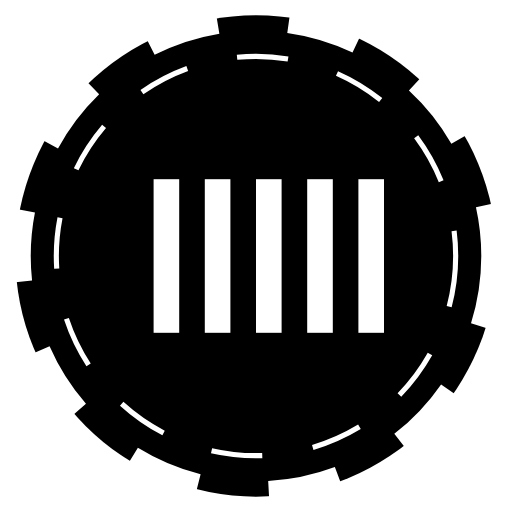
t = 0.00 s
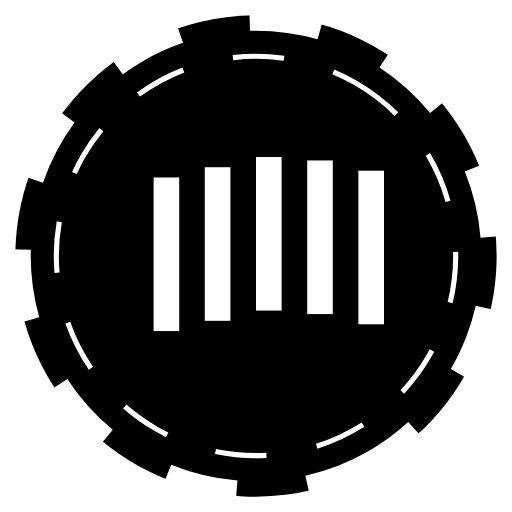
t = 0.83 s
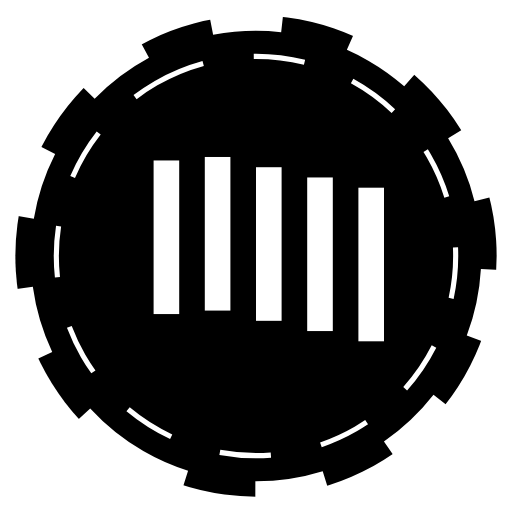
t = 1.67 s
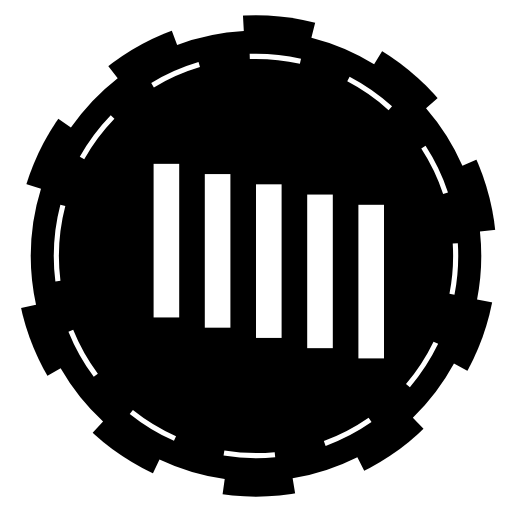
t = 2.50 s
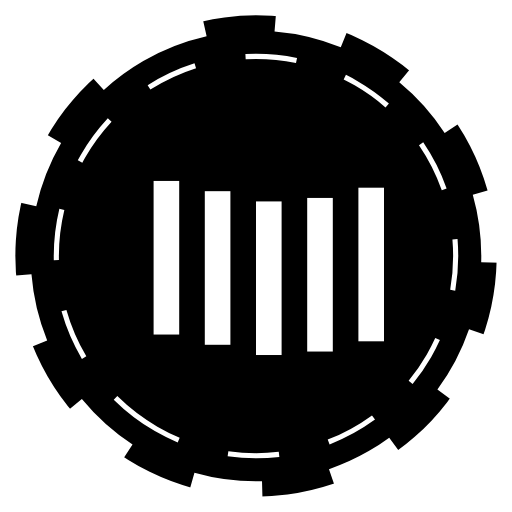
t = 3.33 s
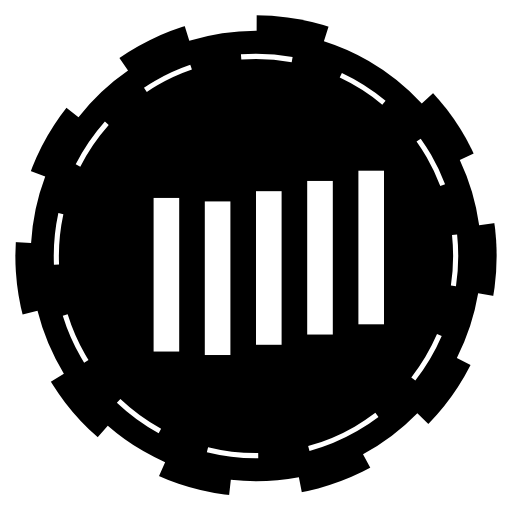
t = 4.17 s

The animated SVG that drew these frames (rendered in a browser with its animation timeline set to each time). Animation: 7 SMIL elements (animateTransform=7); one cycle of 5.00 s, repeats indefinitely.

<svg version="1.1" id="L1" xmlns="http://www.w3.org/2000/svg" xmlns:xlink="http://www.w3.org/1999/xlink" x="0px" y="0px" viewBox="0 0 100 100" enable-background="new 0 0 100 100" xml:space="preserve">
    <circle fill="black" stroke="#fff" stroke-width="6" stroke-miterlimit="15" stroke-dasharray="14.2472,14.2472" cx="50" cy="50" r="47" >
      <animateTransform 
         attributeName="transform" 
         attributeType="XML" 
         type="rotate"
         dur="5s" 
         from="0 50 50"
         to="360 50 50" 
         repeatCount="indefinite" />
  </circle>
  <circle fill="none" stroke="#fff" stroke-width="1" stroke-miterlimit="10" stroke-dasharray="10,10" cx="50" cy="50" r="39">
      <animateTransform 
         attributeName="transform" 
         attributeType="XML" 
         type="rotate"
         dur="5s" 
         from="0 50 50"
         to="-360 50 50" 
         repeatCount="indefinite" />
  </circle>
  <g fill="#fff">
  <rect x="30" y="35" width="5" height="30">
    <animateTransform 
       attributeName="transform" 
       dur="1s" 
       type="translate" 
       values="0 5 ; 0 -5; 0 5" 
       repeatCount="indefinite" 
       begin="0.1"/>
  </rect>
  <rect x="40" y="35" width="5" height="30" >
    <animateTransform 
       attributeName="transform" 
       dur="1s" 
       type="translate" 
       values="0 5 ; 0 -5; 0 5" 
       repeatCount="indefinite" 
       begin="0.2"/>
  </rect>
  <rect x="50" y="35" width="5" height="30" >
    <animateTransform 
       attributeName="transform" 
       dur="1s" 
       type="translate" 
       values="0 5 ; 0 -5; 0 5" 
       repeatCount="indefinite" 
       begin="0.3"/>
  </rect>
  <rect x="60" y="35" width="5" height="30" >
    <animateTransform 
       attributeName="transform" 
       dur="1s" 
       type="translate" 
       values="0 5 ; 0 -5; 0 5"  
       repeatCount="indefinite" 
       begin="0.4"/>
  </rect>
  <rect x="70" y="35" width="5" height="30" >
    <animateTransform 
       attributeName="transform" 
       dur="1s" 
       type="translate" 
       values="0 5 ; 0 -5; 0 5" 
       repeatCount="indefinite" 
       begin="0.5"/>
  </rect>
  </g>
</svg>